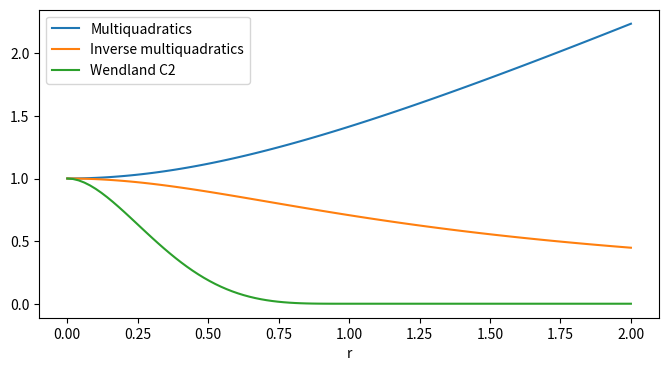

Here is the Python script that generated this plot: (Note: this script raises an exception after producing the figure.)
from math import sqrt
import numpy as np

def MQ( r,  c) :
    return np.sqrt((r)**2 + c)

# def  MQ_deriv( r,  c) :
    # return r/sqrt((r)**2+c)

def inverse_MQ( r,  c) :
    return 1/np.sqrt((r)**2 + c)

# def  inverse_MQ_deriv( r,  c) :
    # return -r/sqrt((r**2+c)**3)

def Wendland_C2(r,   phi) :
    return np.maximum(1-(r/phi),0.)**4*(4*(r/phi)+1)

# def  Wendland_C2_deriv( r,  phi) :
    # return max(1-(r/phi),0)**3*(-r/phi)*20

import matplotlib.pyplot as plt

plotting_range=np.linspace(0, 2, 100)

fig, ax = plt.subplots(1,1, figsize=(8,4))

ax.set_xlabel('r')
ax.plot(plotting_range, MQ(plotting_range, 1.), label='Multiquadratics')
ax.plot(plotting_range, inverse_MQ(plotting_range, 1.), label='Inverse multiquadratics')
ax.plot(plotting_range, Wendland_C2(plotting_range, 1.), label='Wendland C2')

plt.legend(loc='upper left')
# plt.show()

plt.savefig('../rbf_functions.png', dpi=90, pad_inches=0.0)

